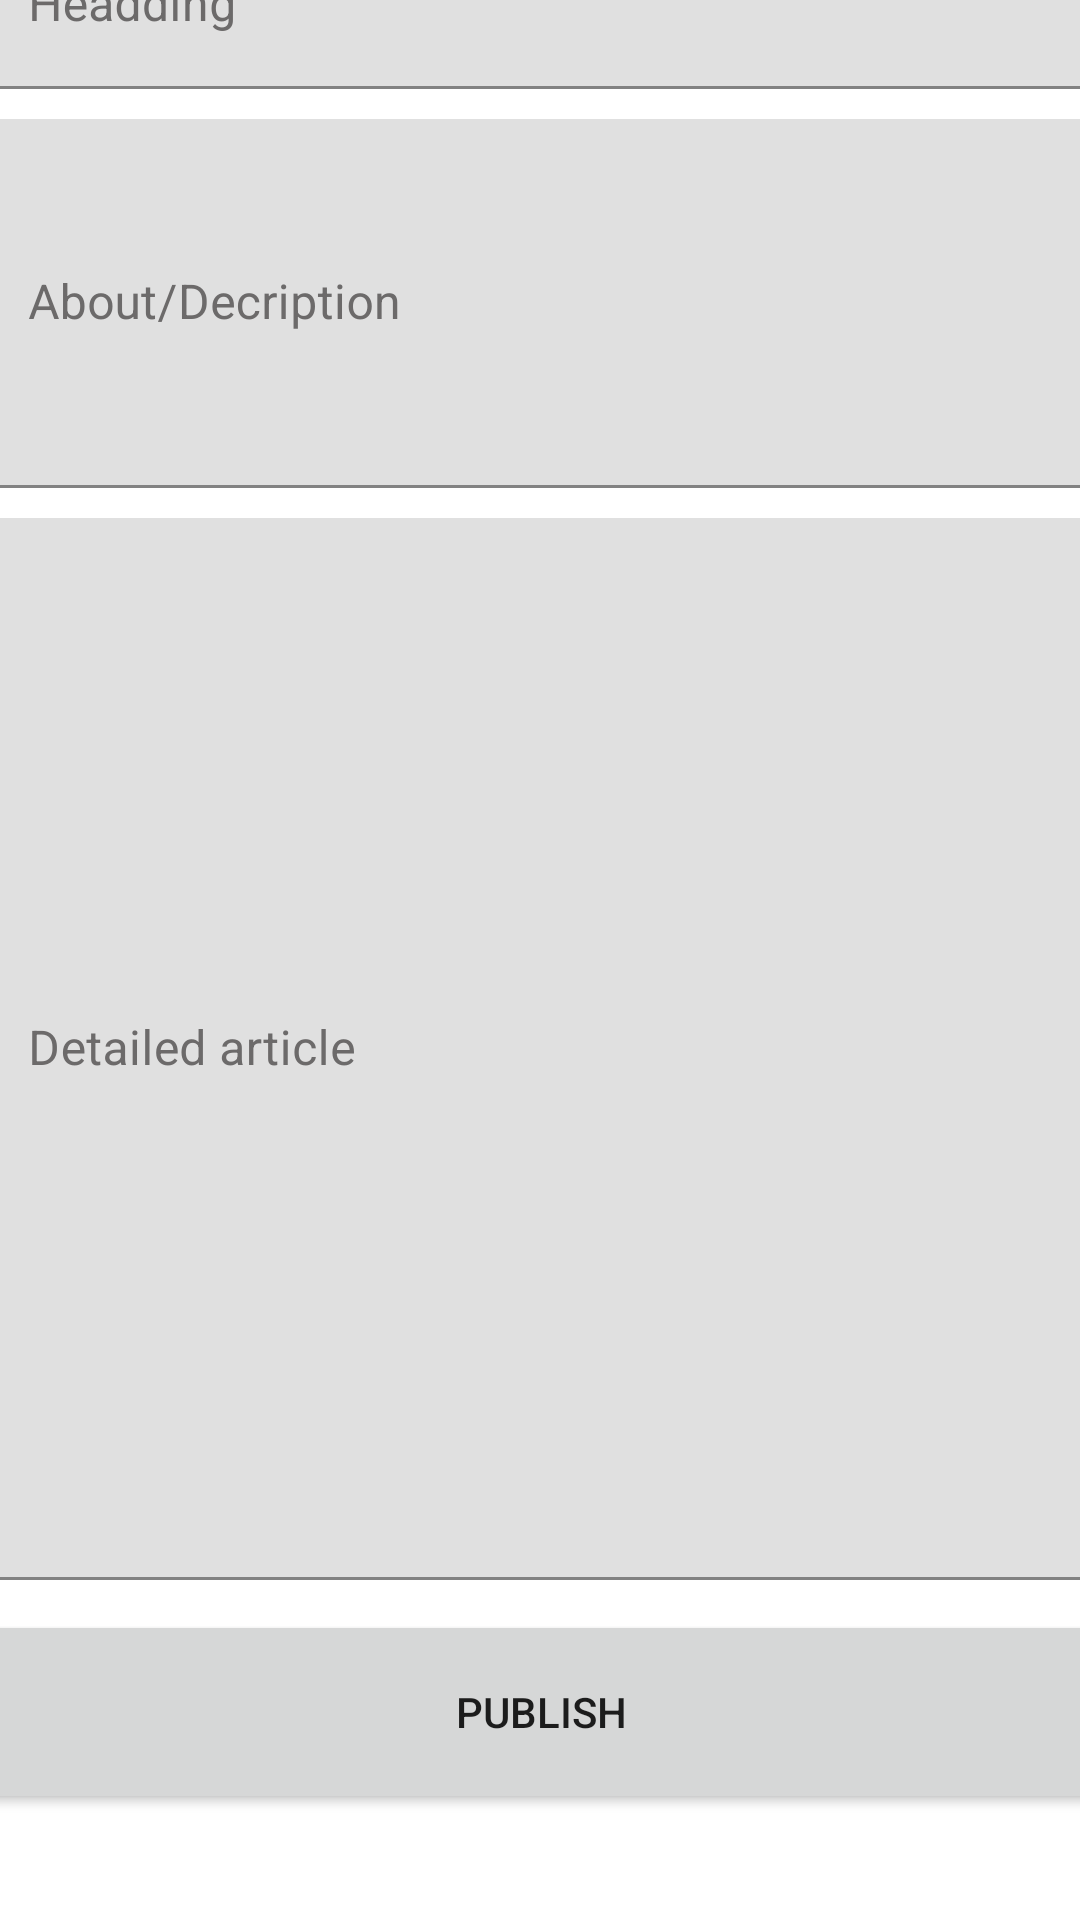

Here is an Android app screen rendered from its layout file. Give the layout XML and the strings, colors and styles it references.
<!-- AndroidManifest.xml: application theme Theme.Gram_pdo -->
<!-- res/layout/activity_publishnews.xml -->
<?xml version="1.0" encoding="utf-8"?>
<androidx.constraintlayout.widget.ConstraintLayout xmlns:android="http://schemas.android.com/apk/res/android"
    xmlns:app="http://schemas.android.com/apk/res-auto"
    xmlns:tools="http://schemas.android.com/tools"
    android:layout_width="match_parent"
    android:layout_height="match_parent"
    tools:context=".Publishnews">

    <LinearLayout
        android:layout_width="374dp"
        android:layout_height="693dp"
        android:orientation="vertical"
        app:layout_constraintBottom_toBottomOf="parent"
        app:layout_constraintEnd_toEndOf="parent"
        app:layout_constraintStart_toStartOf="parent"
        app:layout_constraintTop_toTopOf="parent">

        <com.google.android.material.textfield.TextInputLayout
            android:id="@+id/id_newsHeadding"
            android:layout_width="match_parent"
            android:layout_height="wrap_content"
            android:layout_marginBottom="10dp"
            android:hint="Headding"
            android:textColorHint="#6C6A6A">

            <com.google.android.material.textfield.TextInputEditText
                android:layout_width="match_parent"
                android:layout_height="wrap_content"
                android:inputType="text" />
        </com.google.android.material.textfield.TextInputLayout>

        <com.google.android.material.textfield.TextInputLayout
            android:id="@+id/id_newsAbout"
            android:layout_width="match_parent"
            android:layout_height="wrap_content"
            android:layout_marginBottom="10dp"
            android:hint="About/Decription"
            android:textColorHint="#6C6A6A">

            <com.google.android.material.textfield.TextInputEditText
                android:layout_width="match_parent"
                android:layout_height="123dp"
                android:inputType="textMultiLine" />
        </com.google.android.material.textfield.TextInputLayout>

        <com.google.android.material.textfield.TextInputLayout
            android:id="@+id/id_newsDetails"
            android:layout_width="match_parent"
            android:layout_height="wrap_content"
            android:layout_marginBottom="10dp"
            android:hint="Detailed article"
            android:textColorHint="#6C6A6A">

            <com.google.android.material.textfield.TextInputEditText
                android:layout_width="match_parent"
                android:layout_height="354dp"
                android:inputType="textMultiLine" />
        </com.google.android.material.textfield.TextInputLayout>

        <Button
            android:id="@+id/id_ButtonPublish"
            android:layout_width="match_parent"
            android:layout_height="68dp"
            android:text="publish" />

    </LinearLayout>
</androidx.constraintlayout.widget.ConstraintLayout>
<!-- resources referenced by this layout -->
<resources>
  <style name="Theme.Gram_pdo" parent="Theme.MaterialComponents.DayNight.DarkActionBar">
          
          <item name="colorPrimary">@color/purple_500</item>
          <item name="colorPrimaryVariant">@color/purple_700</item>
          <item name="colorOnPrimary">@color/white</item>
          
          <item name="colorSecondary">@color/teal_200</item>
          <item name="colorSecondaryVariant">@color/teal_700</item>
          <item name="colorOnSecondary">@color/black</item>
          
          <item name="android:statusBarColor" tools:targetApi="l">?attr/colorPrimaryVariant</item>
          
      </style>
  <!-- not gathered from this repository: default colours our renderer supplied (Android Studio template values) -->
  <color name="purple_500">#FF6200EE</color>
  <color name="purple_700">#FF3700B3</color>
  <color name="teal_200">#FF03DAC5</color>
  <color name="teal_700">#FF018786</color>
  <color name="black">#FF000000</color>
  <color name="white">#FFFFFFFF</color>
</resources>
